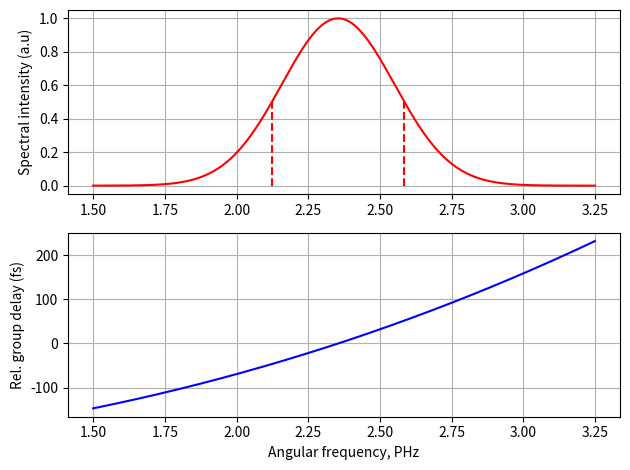
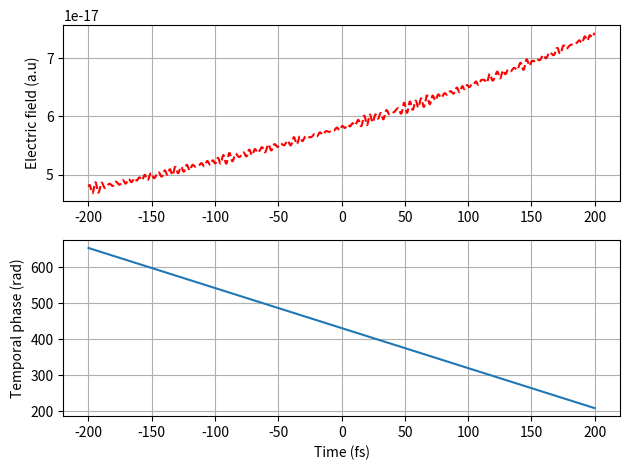
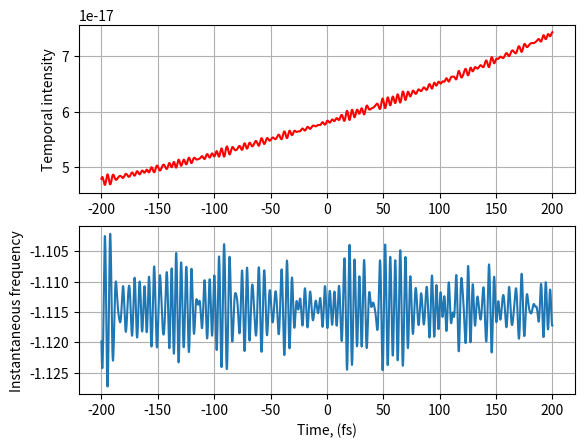

Here is the Python script that generated these plots, in order:
# -*- coding: utf-8 -*-
"""
Created on Mon Dec 11 11:08:41 2023

@author: Owner
"""


import numpy as np 
import matplotlib.pyplot as plt 

plt.close('all')
lmbda=800 
tau0=6 

OM=50
N=2**16
dOM=OM/N

om=np.arange(-25, 25, dOM)
dt=2*np.pi/OM 

c=299.73 

om0=2*np.pi*c/lmbda
T=2*np.pi/OM
t=np.arange(-T/2, T/2, dt)
E_in=np.exp(-(om-om0)**2*tau0**2/(8*np.log(2)))
L=1*1e10        #in nm 
ref_FS=[]

def refindex(an_freq):
    if an_freq==0:
        x=0.8           #um
    else:
        x=(2*np.pi*c/an_freq)*1e-3
    if x>0.23 and x<1.69:
        return 1+0.05792105/(238.0185-x**(-2))+0.00167917/(57.362-x**(-2))
    else: return 1

for i in om: 
    ref_FS.append(refindex(i))
   
H_w=np.exp(-1j*(om/c)*ref_FS*L)
E_out=H_w*E_in

phi_om0=-np.angle(E_out)
phi_om=np.unwrap(phi_om0)
fr0=np.argmin(np.abs(om-om0))
n=int(phi_om[fr0]/(2*np.pi))

phi_om2=phi_om-n*2*np.pi

GD=np.gradient(phi_om2, dOM)


def FWHM(intensity, arg_FWHM):
    t1, t2=arg_FWHM[intensity>max(intensity)/2][0], arg_FWHM[intensity>max(intensity)/2][-1]
    i1, i2=np.argmin(arg_FWHM<t1), np.argmin(arg_FWHM<t2)
    return t1, t2, i1, i2

print("w0 index {}".format(fr0))
print("GD {}".format(GD[fr0]))

phi_mod=phi_om2-GD[fr0]*(om-om0)


GD_r=np.gradient(phi_mod, dOM)

f1=np.argmin(np.abs(om-1.5))
f2=np.argmin(np.abs(om-3.25))

I=np.abs(E_in)**2

w1=om0-2*np.log(2)/tau0
w2=om0+2*np.log(2)/tau0

print("w1={}, w2={}".format(w1, w2))

i1=np.argmin(om<w1)
i2=np.argmin(om<w2)


plt.figure(1)
plt.subplot(211)
plt.plot(om[f1:f2], I[f1:f2], "r")
plt.vlines(w1, 0, max(I)/2, linestyles="dashed", color='red')
plt.vlines(w2, 0, max(I)/2, linestyles="dashed", color='red')
plt.ylabel("Spectral intensity (a.u)")
plt.grid()

plt.subplot(212)
plt.plot(om[f1:f2], GD_r[f1:f2], "b")
plt.xlabel("Angular frequency, PHz")
plt.ylabel("Rel. group delay (fs)")
plt.grid()
plt.tight_layout()
plt.show()

print("delta GD={}".format(GD[i2]-GD[i1]))



E_0_OM=np.fft.fftshift(E_out)
E_t0=(OM/(2*np.pi))*np.fft.ifft(E_0_OM)
t_0=np.fft.fftfreq(len(E_0_OM), dOM/(2*np.pi))
t=np.fft.fftshift(t_0)
E_t=np.fft.fftshift(E_t0)


tmin=np.argmin(t<-200)
tmax=np.argmin(t<200)

#unwrap:
phi_om=np.unwrap(-np.angle(E_t))
n=int(phi_om[fr0]/(2*np.pi))
phi_om2=phi_om-n*2*np.pi

I_t=np.abs(E_t)**2

plt.figure(2)
plt.subplot(211)
plt.plot(t[tmin:tmax], I_t[tmin:tmax], "r--")
plt.ylabel("Electric field (a.u)")
plt.grid()

plt.subplot(212)
plt.plot(t[tmin:tmax], phi_om2[tmin:tmax])
plt.ylabel("Temporal phase (rad)")
plt.xlabel("Time (fs)")
plt.grid()
plt.tight_layout()
plt.show()

#intensity: 
I_t=np.abs(E_t)**2 
w_ins=np.gradient(phi_om2, dt)

half1, half2, idx1, idx2=FWHM(I_t, t)

plt.figure(3)
plt.subplot(211)
plt.plot(t[tmin:tmax], I_t[tmin:tmax], "r")
plt.ylabel("Temporal intensity")
plt.grid()

plt.subplot(212)
plt.plot(t[tmin:tmax], w_ins[tmin:tmax])
plt.ylabel("Instantaneous frequency")
plt.xlabel("Time, (fs)")
plt.grid()
plt.show()

delta_t=np.abs(half1-half2)

print("Duration from intensity: {0:0.3f}".format(delta_t))


